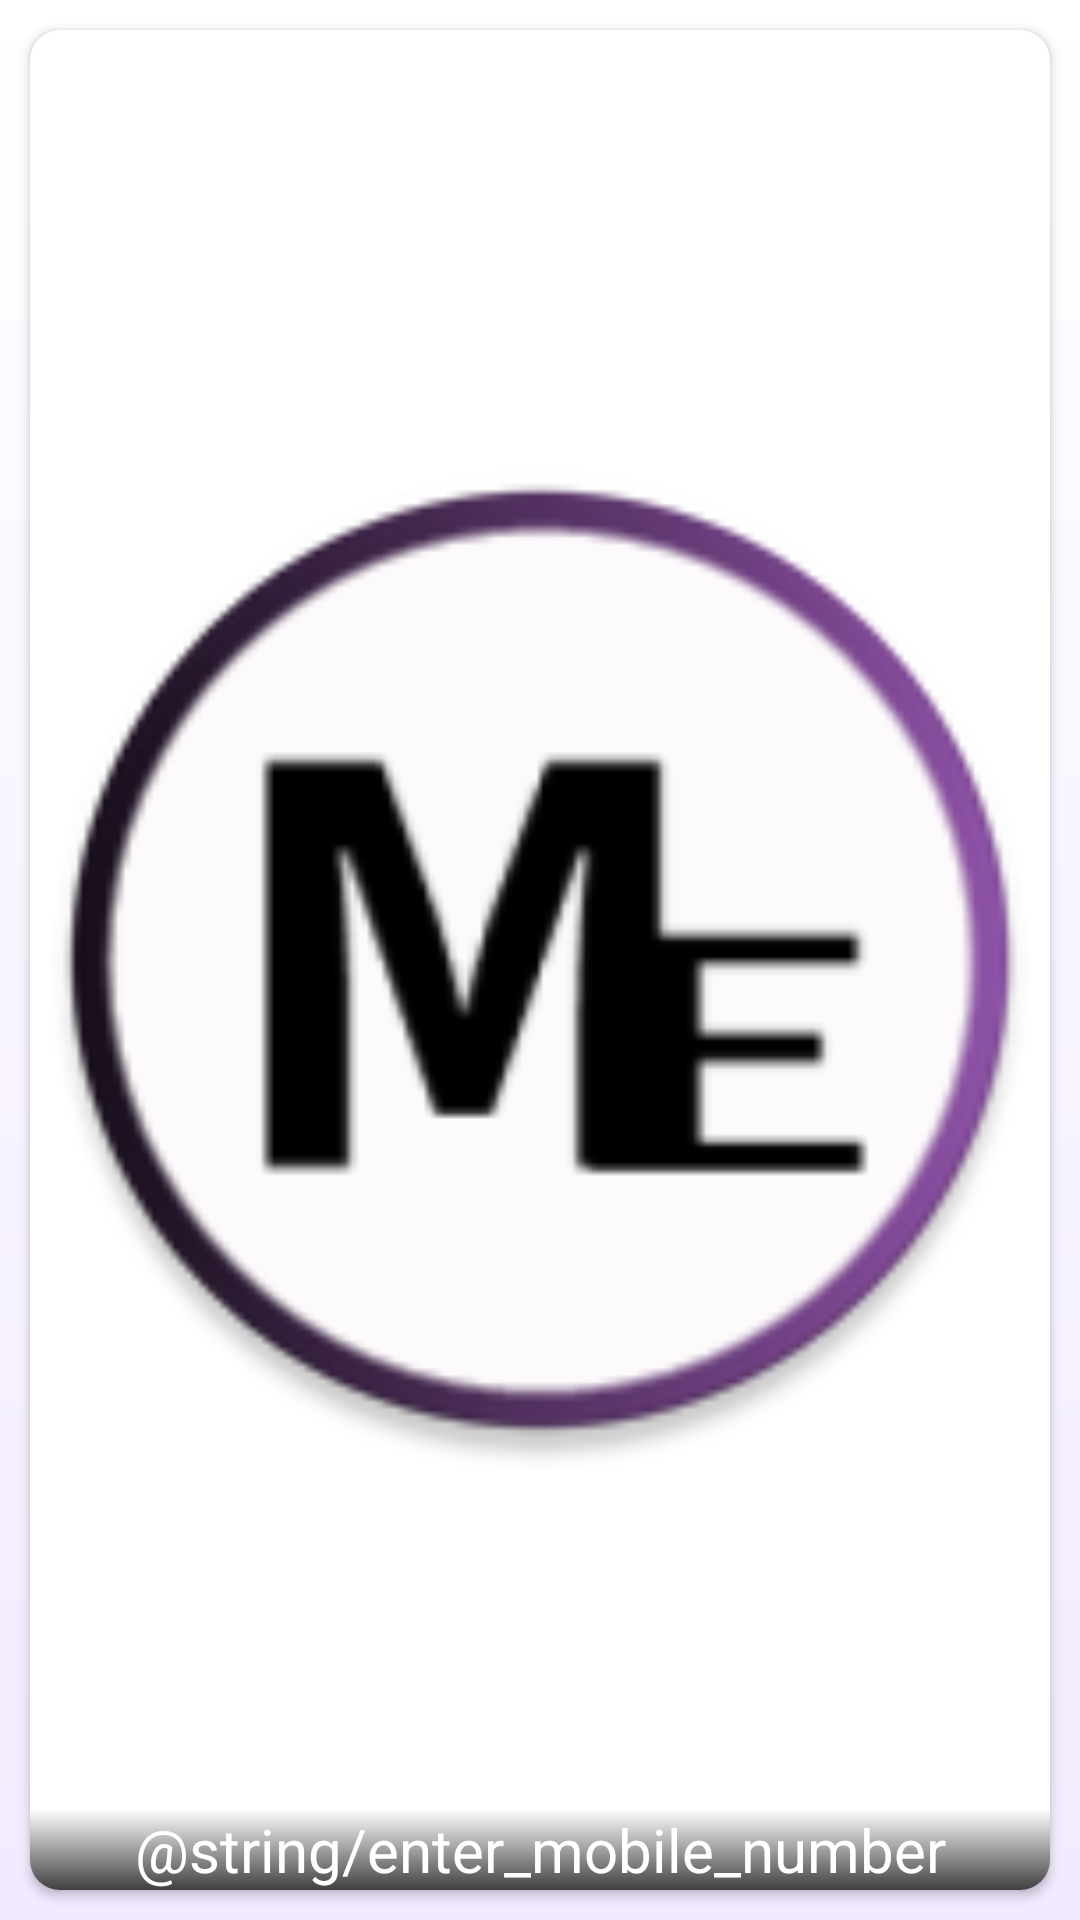

Reconstruct the res/layout file that produces this screen, plus the resources it refers to.
<!-- AndroidManifest.xml: application theme AppTheme -->
<!-- res/layout/welcome_cards.xml -->
<?xml version="1.0" encoding="utf-8"?>
<LinearLayout xmlns:android="http://schemas.android.com/apk/res/android"
    xmlns:app="http://schemas.android.com/apk/res-auto"
    android:orientation="vertical"
    android:layout_width="match_parent"
    android:layout_height="match_parent"
    android:background="@drawable/app_background">

    <androidx.cardview.widget.CardView
        android:layout_width="match_parent"
        android:layout_height="match_parent"
        android:elevation="4dp"
        android:layout_margin="10dp"
        app:cardCornerRadius="10dp">
        <ImageView
            android:id="@+id/card_image"
            android:layout_width="match_parent"
            android:layout_height="match_parent"
            android:src="@mipmap/ic_launcher_round"/>
        <TextView
            android:id="@+id/card_text"
            android:layout_width="match_parent"
            android:layout_height="wrap_content"
            android:layout_gravity="bottom"
            android:text="@string/enter_mobile_number"
            android:textColor="@color/white"
            android:gravity="center"
            android:textSize="20sp"
            android:background="@drawable/text_view_background"/>
    </androidx.cardview.widget.CardView>
</LinearLayout>
<!-- resources referenced by this layout -->
<resources>
  <color name="white">#ffffff</color>
  <!-- drawable app_background (drawable) -->
  <?xml version="1.0" encoding="utf-8"?>
  <shape xmlns:android="http://schemas.android.com/apk/res/android">
  
      <solid android:color="@color/colorAccent"/>
      <gradient
          android:type="linear"
          android:angle="90"
          android:startColor="@color/appBackground"
          android:endColor="@color/white" />
  </shape>
  <!-- drawable text_view_background (drawable) -->
  <?xml version="1.0" encoding="utf-8"?>
  <shape xmlns:android="http://schemas.android.com/apk/res/android">
  
      <solid android:color="@color/white"/>
      <gradient
          android:type="linear"
          android:angle="90"
          android:startColor="@color/black"
          android:endColor="@color/white" />
  </shape>
  <!-- mipmap ic_launcher_round: png bitmap (mipmap-hdpi, 5272 bytes) -->
  <string name="enter_mobile_number">मोबाइल नंबर प्रविष्ट करा …</string>
  <style name="AppTheme" parent="Theme.AppCompat.Light.NoActionBar">
          
          <item name="colorPrimary">@color/colorPrimary</item>
          <item name="colorPrimaryDark">@color/colorPrimaryDark</item>
          <item name="colorAccent">@color/colorAccent</item>
      </style>
  <color name="colorAccent">#010101</color>
  <color name="appBackground">#f2eaff</color>
  <color name="black">#404040</color>
  <color name="colorPrimary">#ad68e9</color>
  <color name="colorPrimaryDark">#8e2fea</color>
</resources>
